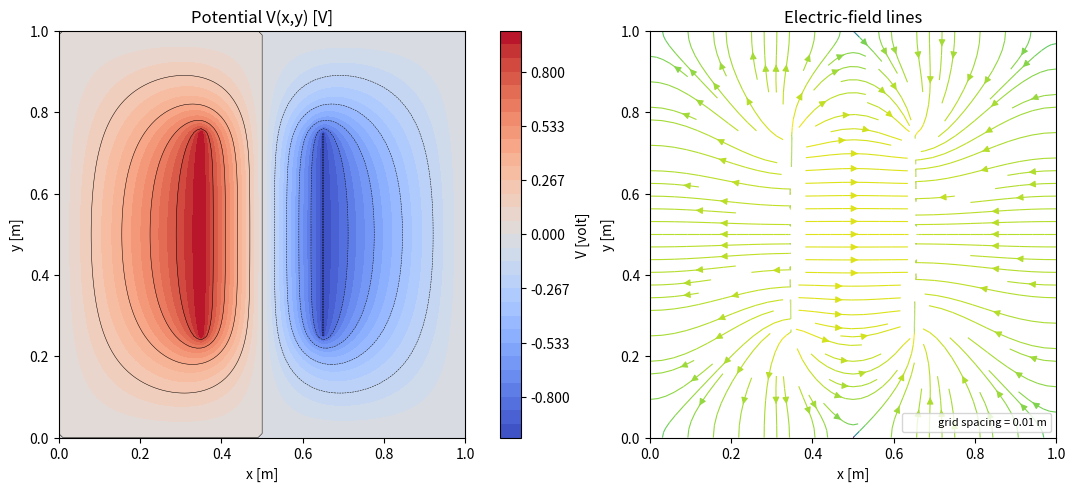

Source code (Python):
#!/usr/bin/env python3
"""Solve the two-dimensional electrostatic Laplace equation by relaxation.

A 1 m by 1 m grounded conducting box contains two thin vertical electrodes at
+1 V and -1 V.  The space between is homogeneous vacuum with no free volume
charge, so nabla^2 V = 0 away from the fixed-potential conductors.  The model is
two-dimensional and ignores fringing in the suppressed third dimension.
"""

from __future__ import annotations

import argparse
from pathlib import Path

import matplotlib

matplotlib.use("Agg")
import matplotlib.pyplot as plt
import numpy as np


def solve_laplace(n: int, tolerance: float, max_iterations: int):
    potential = np.zeros((n, n), dtype=float)
    fixed = np.zeros_like(potential, dtype=bool)
    fixed[[0, -1], :] = True
    fixed[:, [0, -1]] = True
    y0, y1 = int(0.25 * (n - 1)), int(0.75 * (n - 1))
    left, right = int(0.35 * (n - 1)), int(0.65 * (n - 1))
    fixed[y0 : y1 + 1, left] = True
    fixed[y0 : y1 + 1, right] = True
    potential[y0 : y1 + 1, left] = 1.0
    potential[y0 : y1 + 1, right] = -1.0

    for iteration in range(1, max_iterations + 1):
        updated = potential.copy()
        updated[1:-1, 1:-1] = 0.25 * (
            potential[2:, 1:-1]
            + potential[:-2, 1:-1]
            + potential[1:-1, 2:]
            + potential[1:-1, :-2]
        )
        updated[fixed] = potential[fixed]
        change = np.max(np.abs(updated - potential))
        potential = updated
        if change < tolerance:
            break
    else:
        raise RuntimeError(f"Jacobi relaxation did not converge in {max_iterations} iterations")
    return potential, fixed, iteration, change


def main() -> None:
    parser = argparse.ArgumentParser()
    parser.add_argument("--grid", type=int, default=101, help="points along each direction")
    parser.add_argument("--tolerance", type=float, default=2e-6, help="maximum update [V]")
    parser.add_argument("--quick", action="store_true")
    parser.add_argument("--out-dir", type=Path, default=Path("results/laplace"))
    args = parser.parse_args()
    if args.quick:
        args.grid, args.tolerance = 61, 1e-5
    if args.grid < 31 or args.tolerance <= 0:
        raise ValueError("grid must be at least 31 and tolerance positive")

    potential, fixed, iterations, final_change = solve_laplace(
        args.grid, args.tolerance, 100_000
    )
    spacing = 1.0 / (args.grid - 1)
    stencil_residual = (
        potential[2:, 1:-1]
        + potential[:-2, 1:-1]
        + potential[1:-1, 2:]
        + potential[1:-1, :-2]
        - 4 * potential[1:-1, 1:-1]
    )
    free_interior = ~fixed[1:-1, 1:-1]
    max_stencil_residual = np.max(np.abs(stencil_residual[free_interior]))
    symmetry_error = np.max(np.abs(potential + np.fliplr(potential)))
    fixed_error = max(
        np.max(np.abs(potential[fixed & (potential > 0)] - 1.0), initial=0.0),
        np.max(np.abs(potential[fixed & (potential < 0)] + 1.0), initial=0.0),
    )
    if max_stencil_residual > 4.1 * args.tolerance:
        raise AssertionError(f"Laplace stencil residual too large: {max_stencil_residual:.3e}")
    if symmetry_error > 3e-13 or fixed_error > 1e-14:
        raise AssertionError(
            f"boundary/symmetry failure: symmetry={symmetry_error:.2e}, fixed={fixed_error:.2e}"
        )

    edge_order = 2 if args.grid >= 3 else 1
    d_v_dy, d_v_dx = np.gradient(potential, spacing, spacing, edge_order=edge_order)
    electric_x, electric_y = -d_v_dx, -d_v_dy
    coordinate = np.linspace(0.0, 1.0, args.grid)
    args.out_dir.mkdir(parents=True, exist_ok=True)
    np.savez(
        args.out_dir / "laplace_solution.npz",
        x_m=coordinate,
        y_m=coordinate,
        potential_v=potential,
        electric_x_v_m=electric_x,
        electric_y_v_m=electric_y,
        fixed_mask=fixed,
    )

    fig, axes = plt.subplots(1, 2, figsize=(11.5, 4.8), constrained_layout=True)
    levels = np.linspace(-1, 1, 31)
    contour = axes[0].contourf(coordinate, coordinate, potential, levels=levels, cmap="coolwarm")
    axes[0].contour(coordinate, coordinate, potential, levels=11, colors="k", linewidths=0.35)
    axes[0].set(xlabel="x [m]", ylabel="y [m]", title="Potential V(x,y) [V]", aspect="equal")
    fig.colorbar(contour, ax=axes[0], label="V [volt]")
    magnitude = np.hypot(electric_x, electric_y)
    axes[1].streamplot(
        coordinate,
        coordinate,
        electric_x,
        electric_y,
        color=np.log10(magnitude + 1e-6),
        cmap="viridis",
        density=1.1,
        linewidth=0.8,
    )
    axes[1].set(xlabel="x [m]", ylabel="y [m]", title="Electric-field lines", aspect="equal")
    axes[1].plot([], [], alpha=0, label=f"grid spacing = {spacing:.3g} m")
    axes[1].legend(loc="lower right", fontsize=8)
    fig.savefig(args.out_dir / "laplace_electrostatics.png", dpi=180)
    plt.close(fig)
    print(
        "PASS Laplace: "
        f"{iterations} iterations, final update={final_change:.2e} V, "
        f"max stencil residual={max_stencil_residual:.2e} V, "
        f"antisymmetry error={symmetry_error:.2e} V."
    )


if __name__ == "__main__":
    main()
